The GitHub repository yagit21/mtg_scanner_application contains a labelled image folder "classifier_dataset" with 60 categories: Abandoned Outpost, Alluring Siren, Angelic Accord, archangel s light, Artifact Mutation, Augury Owl, Blood Artist, Boros Charm, Canal Monitor, Crippling Chill, Crosswinds, Cryptolith Fragment, Cyclops of One-Eyed Pass, Deception, Descendant of Soramaro, Dread Presence, Drunau Corpse Trawler, Duergar Hedge-Mage, Embodiment of Fury, Extinguish, Foul-Tongue Shriek, Frenemy of the Guildpact, Ghoulsteed, Gladecover Scout, Glimmer of Genius, Guiltfeeder, Harness the Storm, Hatchery Spider, I m rubber you re glue, imp s mischief, Impulsive Maneuvers, Karmic Justice, Kruin Striker, Lava Tubes, Lord of the Pit, Maelstrom Pulse, Mass Hysteria, Mazirek Kraul Death Priest, Merrow Harbinger, Mirri the Cursed Avatar, Mouth, Primal Druid, Puppeteer Clique, Ray of Erasure, Reach of Shadows, Rib Cage Spider, Riptide Mangler, rofellos s gift, Savvy Hunter, Shivan Raptor, Smelt, Spectral Reserves, Thriving Rats, Torch Fiend, Trap Essence, Ulvenwald Abomination, Vexing Scuttler, Vivid Creek, Warthog, Zhalfirin Decoy. Examples follow, each with its label.

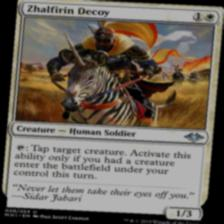
Label: Zhalfirin Decoy

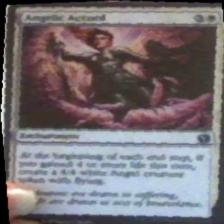
Label: Angelic Accord

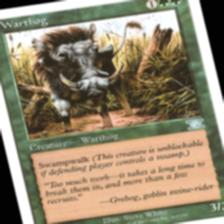
Label: Warthog

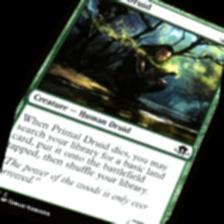
Label: Primal Druid

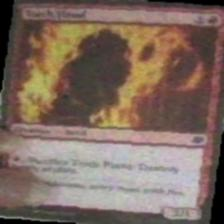
Label: Torch Fiend

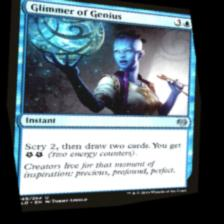
Label: Glimmer of Genius
